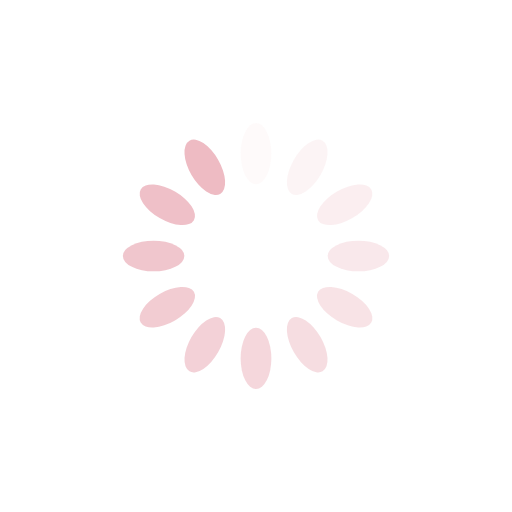
t = 0.00 s
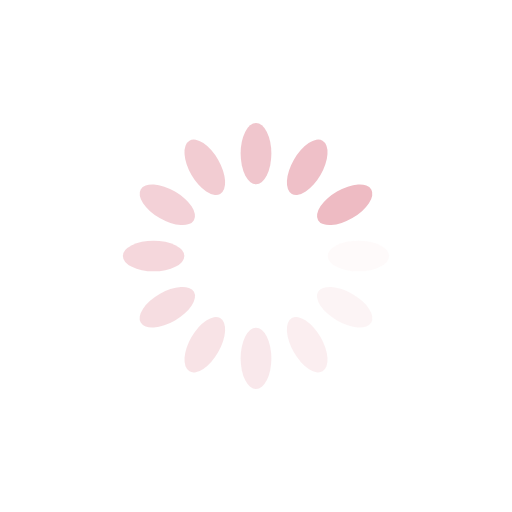
t = 0.25 s
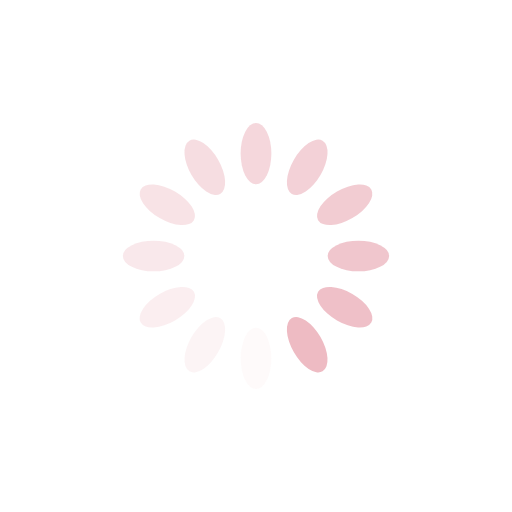
t = 0.50 s
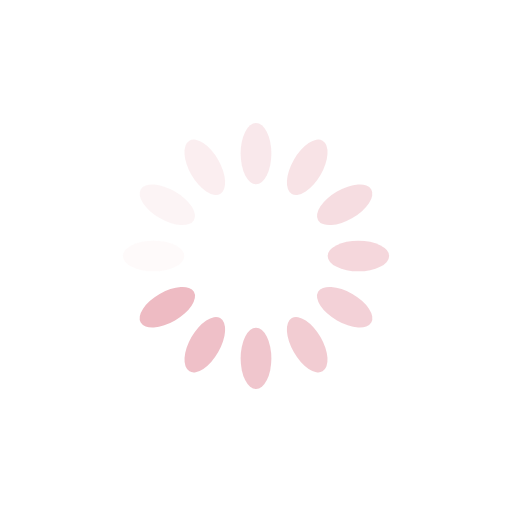
t = 0.75 s

The animated SVG that drew these frames (rendered in a browser with its animation timeline set to each time). Animation: 12 SMIL elements (animate=12); one cycle of 1.00 s, repeats indefinitely.

<?xml version="1.0" encoding="utf-8"?>
<svg xmlns="http://www.w3.org/2000/svg" xmlns:xlink="http://www.w3.org/1999/xlink" style="margin: auto; background: none; display: block; shape-rendering: auto;" width="200px" height="200px" viewBox="0 0 100 100" preserveAspectRatio="xMidYMid">
<g transform="rotate(0 50 50)">
  <rect x="47" y="24" rx="3" ry="6" width="6" height="12" fill="#eebbc3">
    <animate attributeName="opacity" values="1;0" keyTimes="0;1" dur="1s" begin="-0.9166666666666666s" repeatCount="indefinite"></animate>
  </rect>
</g><g transform="rotate(30 50 50)">
  <rect x="47" y="24" rx="3" ry="6" width="6" height="12" fill="#eebbc3">
    <animate attributeName="opacity" values="1;0" keyTimes="0;1" dur="1s" begin="-0.8333333333333334s" repeatCount="indefinite"></animate>
  </rect>
</g><g transform="rotate(60 50 50)">
  <rect x="47" y="24" rx="3" ry="6" width="6" height="12" fill="#eebbc3">
    <animate attributeName="opacity" values="1;0" keyTimes="0;1" dur="1s" begin="-0.75s" repeatCount="indefinite"></animate>
  </rect>
</g><g transform="rotate(90 50 50)">
  <rect x="47" y="24" rx="3" ry="6" width="6" height="12" fill="#eebbc3">
    <animate attributeName="opacity" values="1;0" keyTimes="0;1" dur="1s" begin="-0.6666666666666666s" repeatCount="indefinite"></animate>
  </rect>
</g><g transform="rotate(120 50 50)">
  <rect x="47" y="24" rx="3" ry="6" width="6" height="12" fill="#eebbc3">
    <animate attributeName="opacity" values="1;0" keyTimes="0;1" dur="1s" begin="-0.5833333333333334s" repeatCount="indefinite"></animate>
  </rect>
</g><g transform="rotate(150 50 50)">
  <rect x="47" y="24" rx="3" ry="6" width="6" height="12" fill="#eebbc3">
    <animate attributeName="opacity" values="1;0" keyTimes="0;1" dur="1s" begin="-0.5s" repeatCount="indefinite"></animate>
  </rect>
</g><g transform="rotate(180 50 50)">
  <rect x="47" y="24" rx="3" ry="6" width="6" height="12" fill="#eebbc3">
    <animate attributeName="opacity" values="1;0" keyTimes="0;1" dur="1s" begin="-0.4166666666666667s" repeatCount="indefinite"></animate>
  </rect>
</g><g transform="rotate(210 50 50)">
  <rect x="47" y="24" rx="3" ry="6" width="6" height="12" fill="#eebbc3">
    <animate attributeName="opacity" values="1;0" keyTimes="0;1" dur="1s" begin="-0.3333333333333333s" repeatCount="indefinite"></animate>
  </rect>
</g><g transform="rotate(240 50 50)">
  <rect x="47" y="24" rx="3" ry="6" width="6" height="12" fill="#eebbc3">
    <animate attributeName="opacity" values="1;0" keyTimes="0;1" dur="1s" begin="-0.25s" repeatCount="indefinite"></animate>
  </rect>
</g><g transform="rotate(270 50 50)">
  <rect x="47" y="24" rx="3" ry="6" width="6" height="12" fill="#eebbc3">
    <animate attributeName="opacity" values="1;0" keyTimes="0;1" dur="1s" begin="-0.16666666666666666s" repeatCount="indefinite"></animate>
  </rect>
</g><g transform="rotate(300 50 50)">
  <rect x="47" y="24" rx="3" ry="6" width="6" height="12" fill="#eebbc3">
    <animate attributeName="opacity" values="1;0" keyTimes="0;1" dur="1s" begin="-0.08333333333333333s" repeatCount="indefinite"></animate>
  </rect>
</g><g transform="rotate(330 50 50)">
  <rect x="47" y="24" rx="3" ry="6" width="6" height="12" fill="#eebbc3">
    <animate attributeName="opacity" values="1;0" keyTimes="0;1" dur="1s" begin="0s" repeatCount="indefinite"></animate>
  </rect>
</g>
<!-- [ldio] generated by https://loading.io/ --></svg>
